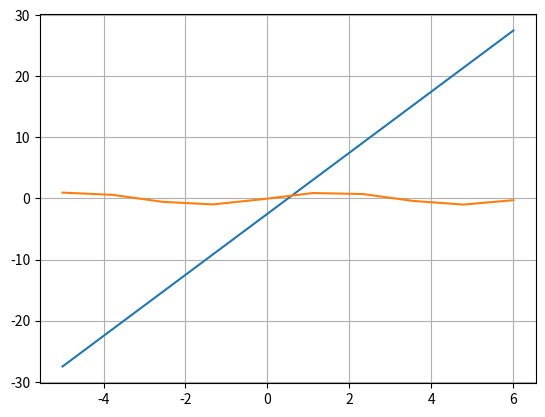

This chart was generated by the following Python code:
#!/usr/bin/env python
# coding: utf-8

# In[41]:


#Nome: Antonio Gustavo Muniz
#RA: 22.119.001-0

#Calculo Numerico - Atividade 04


# In[18]:


import numpy as np
matriz_A=np.matrix([[50,200,160],[90,100,80],[180,250,120]])
matriz_B=([[11700],[7000],[14800]])
matriz_A_inv=np.linalg.inv(matriz_A)
sol=matriz_A_inv*matriz_B
print("Resultado do sistema linear")
print(sol)


# In[23]:


import numpy as np

matriz_A=np.matrix([[1,1,1],[0.07,0.08,0.09],[0.07,0.08,0.1]])
matriz_B=([[35000],[2830],[2960]])
matriz_A_inv=np.linalg.inv(matriz_A)
sol=matriz_A_inv*matriz_B
print("Resultado do sistema linear")
print(sol)


# In[56]:


import matplotlib.pyplot as plt
import numpy as np

x = np.linspace(-5,6,10) # array com 20 pontos igualmente espaçados no intervalo 0 e 1
#-2.5 -x = sen(x)
y1 = -2.5 + 5*x
y2= np.sin(x)
# Pode-se incluir diversos gráficos
plt.plot(x,y1,x,y2) # gera dois gráficos simultaneamente
                                # um com os valores (x,y) e outro com (x,x**3)
                                # armazenando o resultado em uma variável
plt.grid() 


# In[21]:


from scipy.optimize import fsolve
import math

def y(x):
  f = x - 0.2*math.sin(x) - 0.5
  return f
print("O valor deu aproximadamente=...")
print(fsolve(y,0.5))


# In[4]:


from sympy import *
import numpy as np
x = np.array([i for i in range(-5,6,1)]).reshape((1,11))
y=(x+1)**2-np.exp(x);
print(x)
print(y)
print("\n")

x=Symbol('x')
def NewtonsMethod(x0):
    tolerance=0.000001
    d=diff(f(x),x)
    while True:
        x1 = x0 -(f(x0)/d.doit().subs({x:x0})) 
        t = abs(x1 -x0)
        if t < tolerance:
            break
        x0 = x1
    return x1

def f(x):
    return x**3 - 3*x**2 + 6*x -15
xi =3.5# ponto médio do intervalo
xr = NewtonsMethod(xi)
print('xi: ', xi)
print('x0: ', N(xr))
print("f(x0) = ", N(xr**3 - 3*xr**2 + 6*xr -15))
xi =4.5# ponto médio do intervalo
xr = NewtonsMethod(xi)
print('xi: ', xi)
print('x0: ', N(xr))
print("f(x0) = ", N(xr**3 - 3*xr**2 + 6*xr -15))


# In[ ]:
